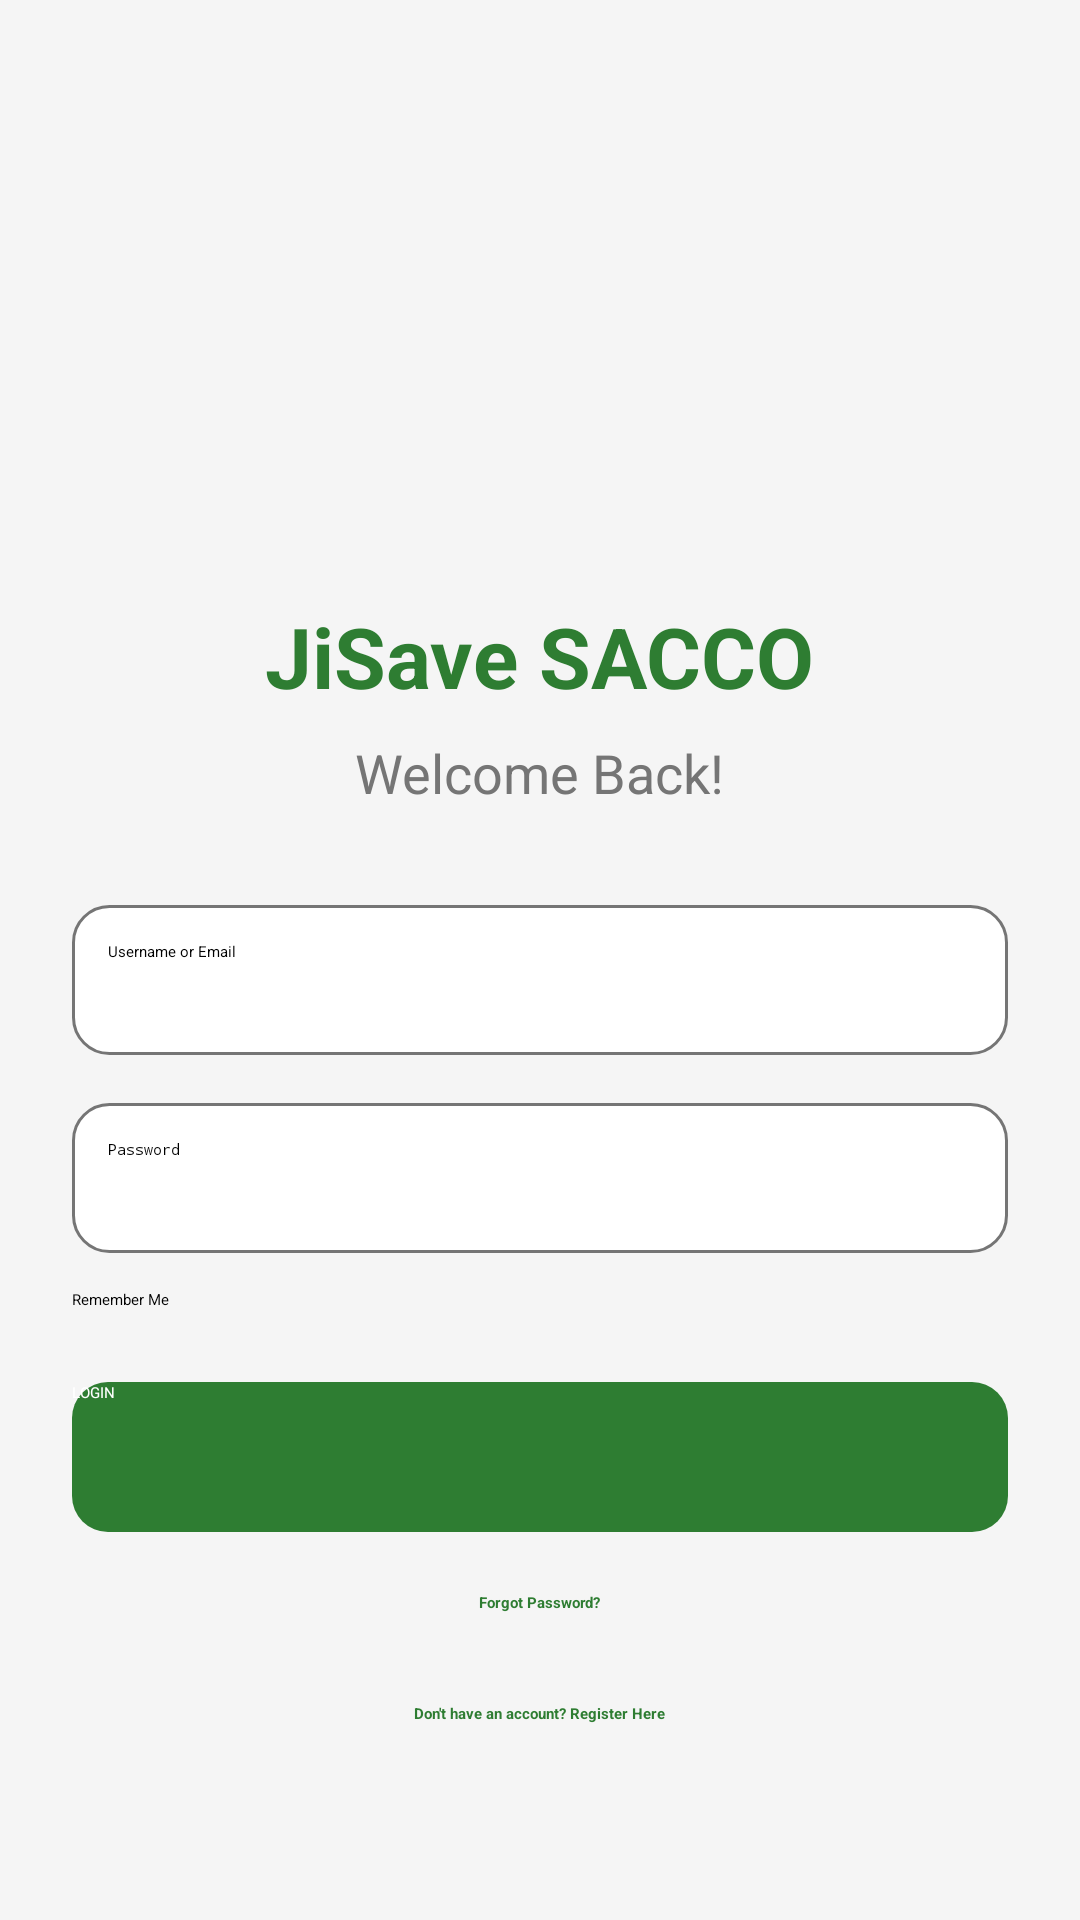

Layout XML and referenced resources for this Android screen:
<!-- AndroidManifest.xml: application theme Theme.JiSaveSacco -->
<!-- res/layout/activity_login.xml -->
<?xml version="1.0" encoding="utf-8"?>
<ScrollView xmlns:android="http://schemas.android.com/apk/res/android"
    xmlns:app="http://schemas.android.com/apk/res-auto"
    android:layout_width="match_parent"
    android:layout_height="match_parent"
    android:background="@color/background">

    <androidx.constraintlayout.widget.ConstraintLayout
        android:layout_width="match_parent"
        android:layout_height="wrap_content"
        android:padding="24dp">

        <ImageView
            android:id="@+id/imgLogo"
            android:layout_width="120dp"
            android:layout_height="120dp"
            android:layout_marginTop="40dp"
            android:src="@mipmap/ic_launcher"
            android:contentDescription="@string/app_name"
            app:layout_constraintTop_toTopOf="parent"
            app:layout_constraintStart_toStartOf="parent"
            app:layout_constraintEnd_toEndOf="parent"/>

        <TextView
            android:id="@+id/txtTitle"
            android:layout_width="wrap_content"
            android:layout_height="wrap_content"
            android:text="JiSave SACCO"
            android:textColor="@color/primaryGreen"
            android:textStyle="bold"
            android:textSize="28sp"
            android:layout_marginTop="16dp"
            app:layout_constraintTop_toBottomOf="@id/imgLogo"
            app:layout_constraintStart_toStartOf="parent"
            app:layout_constraintEnd_toEndOf="parent"/>

        <TextView
            android:id="@+id/txtWelcome"
            android:layout_width="wrap_content"
            android:layout_height="wrap_content"
            android:text="Welcome Back!"
            android:textSize="18sp"
            android:textColor="@color/textGray"
            android:layout_marginTop="8dp"
            app:layout_constraintTop_toBottomOf="@id/txtTitle"
            app:layout_constraintStart_toStartOf="parent"
            app:layout_constraintEnd_toEndOf="parent"/>

        <EditText
            android:id="@+id/edtUsername"
            android:layout_width="0dp"
            android:layout_height="50dp"
            android:layout_marginTop="32dp"
            android:hint="Username or Email"
            android:background="@drawable/edittext_background"
            android:padding="12dp"
            app:layout_constraintTop_toBottomOf="@id/txtWelcome"
            app:layout_constraintStart_toStartOf="parent"
            app:layout_constraintEnd_toEndOf="parent"/>

        <EditText
            android:id="@+id/edtPassword"
            android:layout_width="0dp"
            android:layout_height="50dp"
            android:layout_marginTop="16dp"
            android:hint="Password"
            android:inputType="textPassword"
            android:background="@drawable/edittext_background"
            android:padding="12dp"
            app:layout_constraintTop_toBottomOf="@id/edtUsername"
            app:layout_constraintStart_toStartOf="parent"
            app:layout_constraintEnd_toEndOf="parent"/>

        <CheckBox
            android:id="@+id/chkRemember"
            android:layout_width="wrap_content"
            android:layout_height="wrap_content"
            android:text="Remember Me"
            android:layout_marginTop="12dp"
            app:layout_constraintTop_toBottomOf="@id/edtPassword"
            app:layout_constraintStart_toStartOf="parent"/>

        <Button
            android:id="@+id/btnLogin"
            android:layout_width="0dp"
            android:layout_height="50dp"
            android:layout_marginTop="24dp"
            android:text="LOGIN"
            android:textColor="@color/white"
            android:background="@drawable/rounded_button"
            app:layout_constraintTop_toBottomOf="@id/chkRemember"
            app:layout_constraintStart_toStartOf="parent"
            app:layout_constraintEnd_toEndOf="parent"/>

        <TextView
            android:id="@+id/txtForgot"
            android:layout_width="wrap_content"
            android:layout_height="wrap_content"
            android:text="Forgot Password?"
            android:textStyle="bold"
            android:textColor="@color/primaryGreen"
            android:layout_marginTop="20dp"
            app:layout_constraintTop_toBottomOf="@id/btnLogin"
            app:layout_constraintStart_toStartOf="parent"
            app:layout_constraintEnd_toEndOf="parent"/>

        <TextView
            android:id="@+id/txtRegister"
            android:layout_width="wrap_content"
            android:layout_height="wrap_content"
            android:text="Don't have an account? Register Here"
            android:textColor="@color/primaryGreen"
            android:textStyle="bold"
            android:layout_marginTop="30dp"
            android:layout_marginBottom="24dp"
            app:layout_constraintTop_toBottomOf="@id/txtForgot"
            app:layout_constraintStart_toStartOf="parent"
            app:layout_constraintEnd_toEndOf="parent"/>

    </androidx.constraintlayout.widget.ConstraintLayout>

</ScrollView>
<!-- resources referenced by this layout -->
<resources>
  <color name="background">#F5F5F5</color>
  <color name="primaryGreen">#2E7D32</color>
  <color name="textGray">#757575</color>
  <color name="white">#FFFFFF</color>
  <!-- drawable edittext_background (drawable) -->
  <?xml version="1.0" encoding="utf-8"?>
  <shape xmlns:android="http://schemas.android.com/apk/res/android">
  
      <solid android:color="@color/white"/>
  
      <stroke
          android:width="1dp"
          android:color="@color/textGray"/>
  
      <corners android:radius="12dp"/>
  
  </shape>
  <!-- drawable rounded_button (drawable) -->
  <?xml version="1.0" encoding="utf-8"?>
  <shape xmlns:android="http://schemas.android.com/apk/res/android">
  
      <solid android:color="@color/primaryGreen"/>
  
      <corners android:radius="12dp"/>
  
  </shape>
  <string name="app_name">JiSave SACCO</string>
  <style name="Theme.JiSaveSacco" parent="Theme.MaterialComponents.DayNight.NoActionBar">
  
          <item name="colorPrimary">@color/primaryGreen</item>
          <item name="colorPrimaryVariant">@color/primaryDarkGreen</item>
          <item name="colorOnPrimary">@color/white</item>
  
          <item name="colorSecondary">@color/gold</item>
          <item name="colorSecondaryVariant">@color/gold</item>
          <item name="colorOnSecondary">@color/black</item>
  
          <item name="android:statusBarColor">@color/primaryDarkGreen</item>
  
      </style>
  <color name="primaryDarkGreen">#1B5E20</color>
  <color name="gold">#FFC107</color>
  <color name="black">#212121</color>
</resources>
